Photos from the image-classification dataset "dataset" in the GitHub repository martinsaxa/jute-disease-dataset. Its 5 classes are: dieback, fresh, holed, mosaic, stem soft rot.

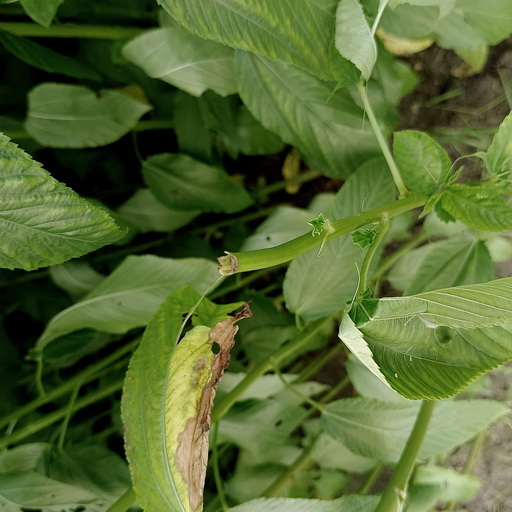
Label: mosaic

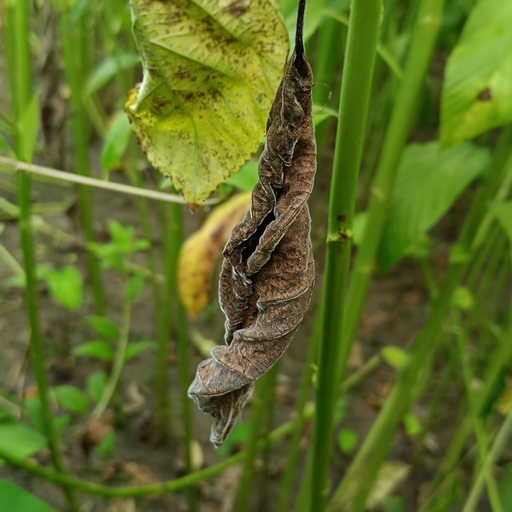
Label: dieback

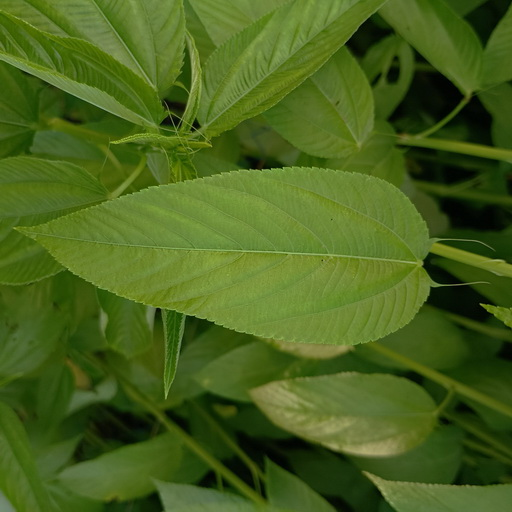
Label: fresh

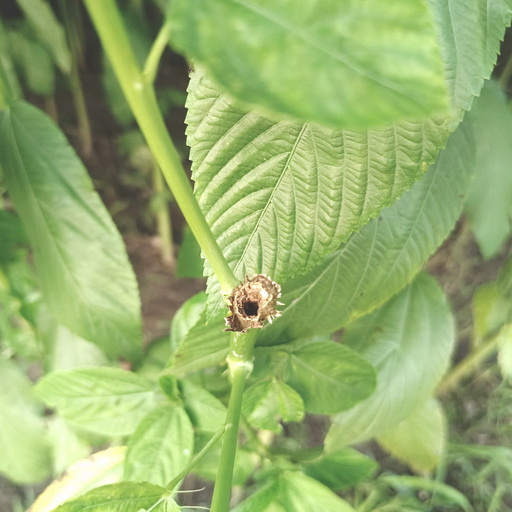
Label: stem soft rot

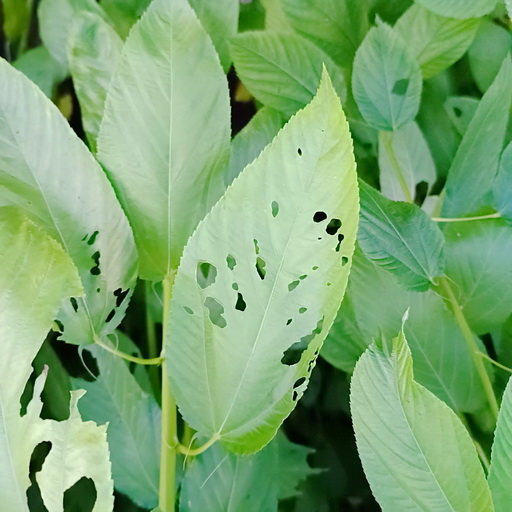
Label: holed

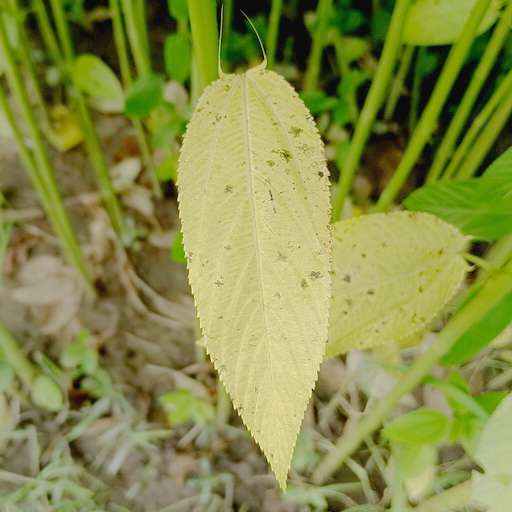
Label: mosaic
